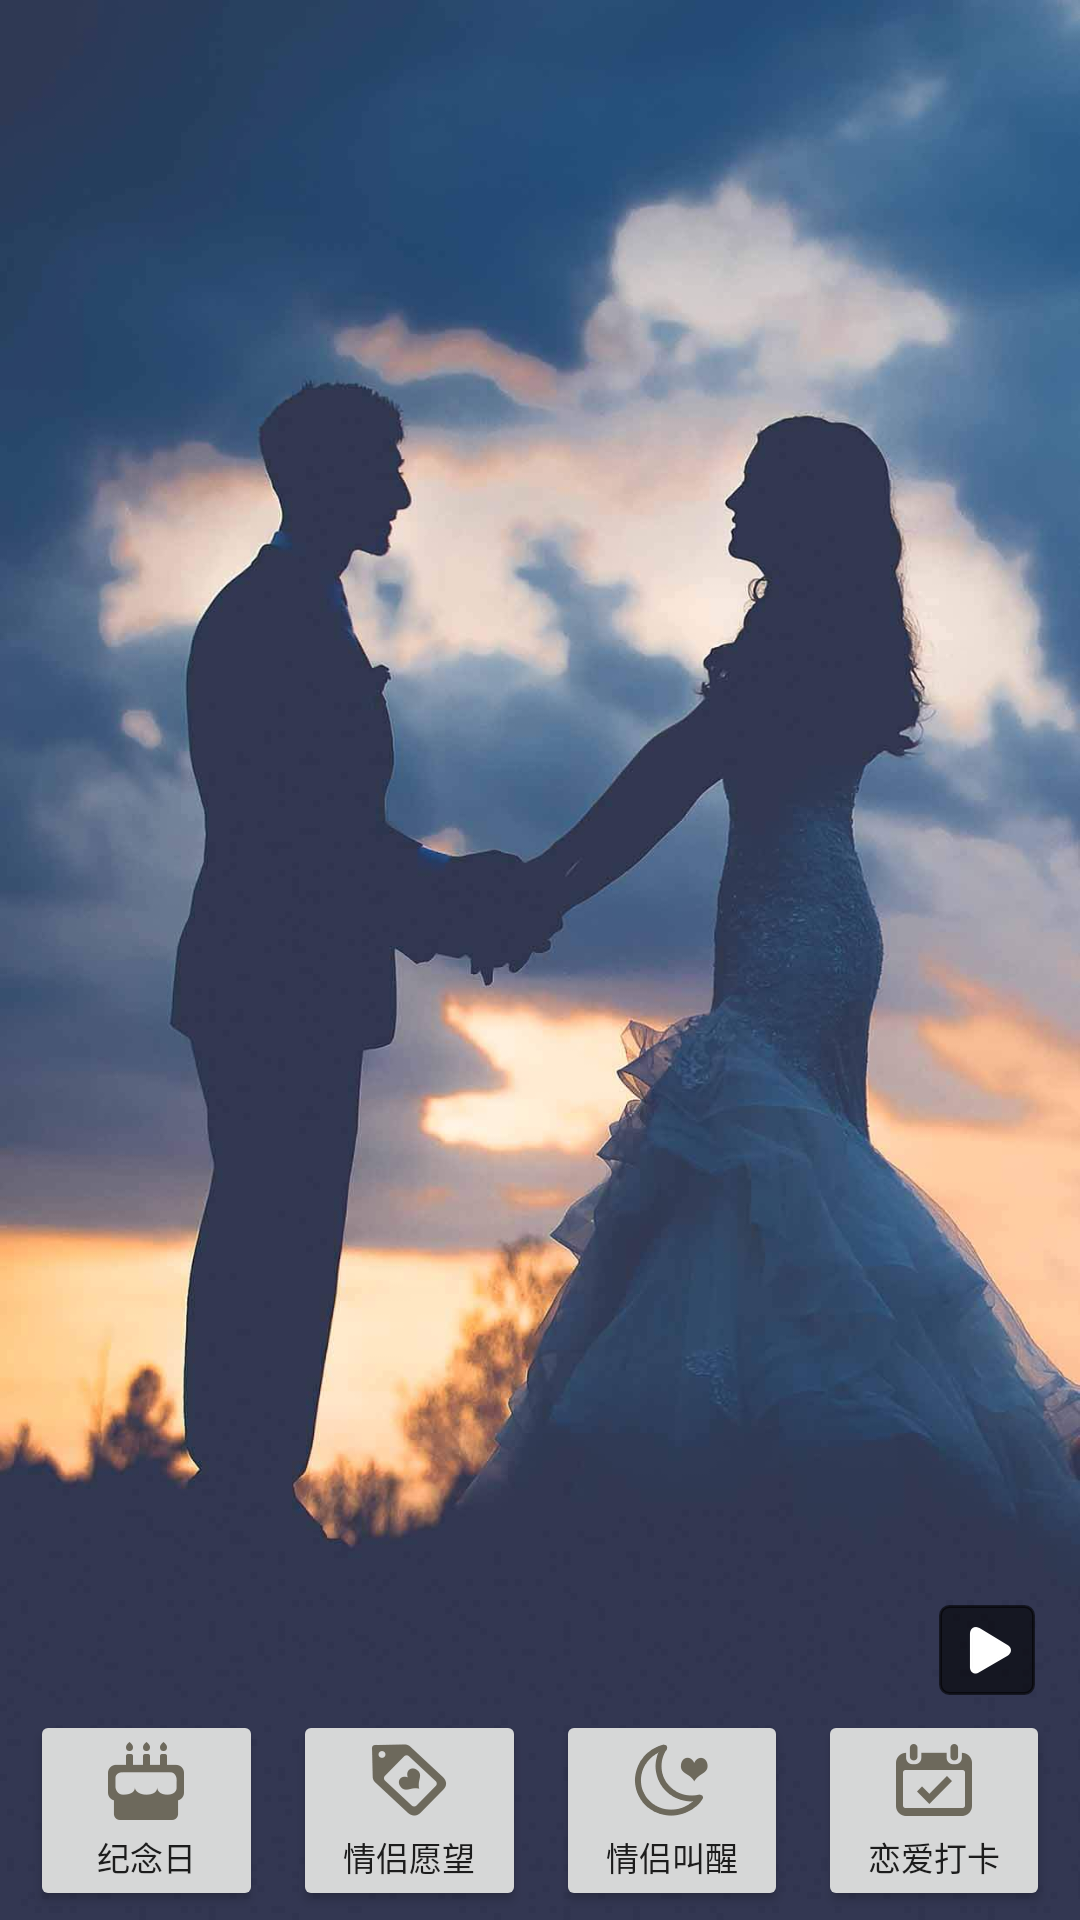

Android layout source for this screen:
<!-- AndroidManifest.xml: application theme AppTheme -->
<!-- res/layout/activity_main.xml -->
<?xml version="1.0" encoding="utf-8"?>
<FrameLayout xmlns:android="http://schemas.android.com/apk/res/android"
    xmlns:tools="http://schemas.android.com/tools"
    android:layout_width="match_parent"
    android:layout_height="match_parent"
    tools:context="com.fairy.riven.aboutus.MainActivity">

    <ImageView
        android:id="@+id/img"
        android:layout_width="match_parent"
        android:layout_height="match_parent"
        android:scaleType="matrix"/>


    <ImageView
        android:id="@+id/img_main_bg"
        android:scaleType="fitXY"
        android:background="@drawable/anni_bg_large_18"
        android:layout_width="match_parent"
        android:layout_height="match_parent" />




    <LinearLayout
        android:layout_gravity="bottom"
        android:layout_marginBottom="3dp"
        android:layout_width="match_parent"
        android:layout_height="wrap_content">
        <Button
            android:layout_marginLeft="10dp"
            android:layout_marginRight="10dp"
            android:layout_width="wrap_content"
            android:layout_height="67dp"
            android:drawableTop="@mipmap/cover_anniversary_icon"
            android:text="纪念日"
            android:drawablePadding="4dp"
            android:textSize="11dp"
            android:layout_weight="1"
            android:onClick="ClickBtton"
            android:id="@+id/btn_anniversary_icon"
            />

        <Button
            android:layout_marginRight="10dp"
            android:layout_width="wrap_content"
            android:layout_height="67dp"
            android:drawableTop="@mipmap/cover_wish_icon"
            android:text="情侣愿望"
            android:textSize="11dp"
            android:drawablePadding="4dp"
            android:layout_weight="1"
            android:id="@+id/btn_wish_icon"
            android:onClick="ClickBtton" />
        <Button
            android:layout_marginRight="10dp"
            android:layout_width="wrap_content"
            android:layout_height="67dp"
            android:drawableTop="@mipmap/cover_clock_icon"
            android:text="情侣叫醒"
            android:id="@+id/btn_clock_icon"
            android:drawablePadding="4dp"
            android:textSize="11dp"
            android:layout_weight="1"
            android:onClick="ClickBtton" />
        <Button
            android:layout_marginRight="10dp"
            android:layout_width="wrap_content"
            android:layout_height="67dp"
            android:drawableTop="@mipmap/cover_check_icon"
            android:text="恋爱打卡"
            android:id="@+id/btn_check_icon"
            android:drawablePadding="4dp"
            android:layout_weight="1"
            android:textSize="11dp"
            android:onClick="ClickBtton" />

    </LinearLayout>

    <ImageView
        android:layout_width="wrap_content"
        android:layout_height="wrap_content"
        android:layout_marginRight="15dp"
        android:background="@drawable/video_btn_bg"
        android:src="@drawable/btn_videoplay_play"
        android:layout_marginBottom="75dp"
        android:id="@+id/img_video_play_pause"
        android:onClick="ClickBtton"
        android:layout_gravity="right|bottom" />


</FrameLayout>
<!-- resources referenced by this layout -->
<resources>
  <!-- drawable anni_bg_large_18: jpg bitmap (drawable-xxhdpi, 55869 bytes) -->
  <!-- drawable btn_videoplay_play: png bitmap (drawable-xxhdpi, 875 bytes) -->
  <!-- drawable video_btn_bg (drawable) -->
  <?xml version="1.0" encoding="UTF-8"?>
  <shape xmlns:android="http://schemas.android.com/apk/res/android">
      <solid android:color="#96000000" />
      <stroke android:width="1dp" android:color="#96000000" />
      <padding android:top="5dp" android:right="5dp" android:bottom="5dp" android:left="7dp" />
      <corners android:radius="3dp" />
  </shape>
  <!-- mipmap cover_anniversary_icon: png bitmap (mipmap-xxhdpi, 729 bytes) -->
  <!-- mipmap cover_check_icon: png bitmap (mipmap-xxhdpi, 800 bytes) -->
  <!-- mipmap cover_clock_icon: png bitmap (mipmap-xxhdpi, 1095 bytes) -->
  <!-- mipmap cover_wish_icon: png bitmap (mipmap-xxhdpi, 1040 bytes) -->
  <style name="AppTheme" parent="Theme.AppCompat.Light.NoActionBar">
          
          <item name="colorPrimary">@color/colorPrimary</item>
          <item name="colorPrimaryDark">@color/colorPrimaryDark</item>
          <item name="colorAccent">@color/colorAccent</item>
      </style>
  <color name="colorPrimary">#3F51B5</color>
  <color name="colorPrimaryDark">#303F9F</color>
  <color name="colorAccent">#FFc0cb</color>
</resources>
